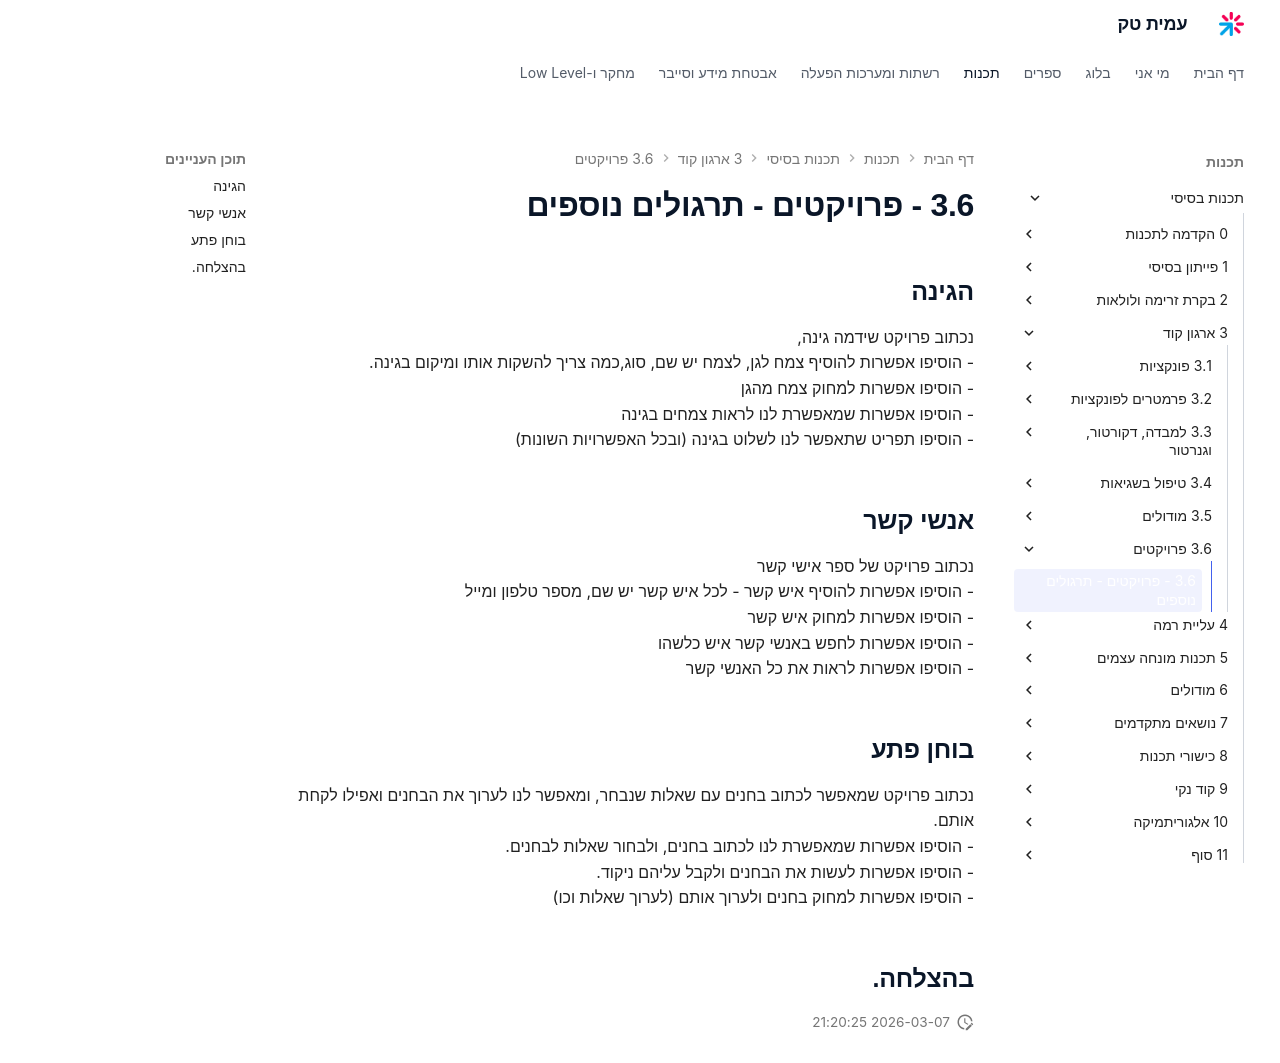

repository: AmitPinchasi/amittech · page: תכנות-בסיסי/3 - ארגון קוד/3.6 - פרויקטים/3.6 - פרויקטים - תרגולים נוספים/index.html · generator: mkdocs

## הגינה
נכתוב פרויקט שידמה גינה,
- הוסיפו אפשרות להוסיף צמח לגן, לצמח יש שם, סוג,כמה צריך להשקות אותו ומיקום בגינה.
- הוסיפו אפשרות למחוק צמח מהגן
- הוסיפו אפשרות שמאפשרת לנו לראות צמחים בגינה
- הוסיפו תפריט שתאפשר לנו לשלוט בגינה (ובכל האפשרויות השונות)

## אנשי קשר
נכתוב פרויקט של ספר אישי קשר
- הוסיפו אפשרות להוסיף איש קשר - לכל איש קשר יש שם, מספר טלפון ומייל
- הוסיפו אפשרות למחוק איש קשר
- הוסיפו אפשרות לחפש באנשי קשר איש כלשהו
- הוסיפו אפשרות לראות את כל האנשי קשר

## בוחן פתע
נכתוב פרויקט שמאפשר לכתוב בחנים עם שאלות שנבחר, ומאפשר לנו לערוך את הבחנים ואפילו לקחת אותם.
- הוסיפו אפשרות שמאפשרת לנו לכתוב בחנים, ולבחור שאלות לבחנים.
- הוסיפו אפשרות לעשות את הבחנים ולקבל עליהם ניקוד.
- הוסיפו אפשרות למחוק בחנים ולערוך אותם (לערוך שאלות וכו)

## בהצלחה.
